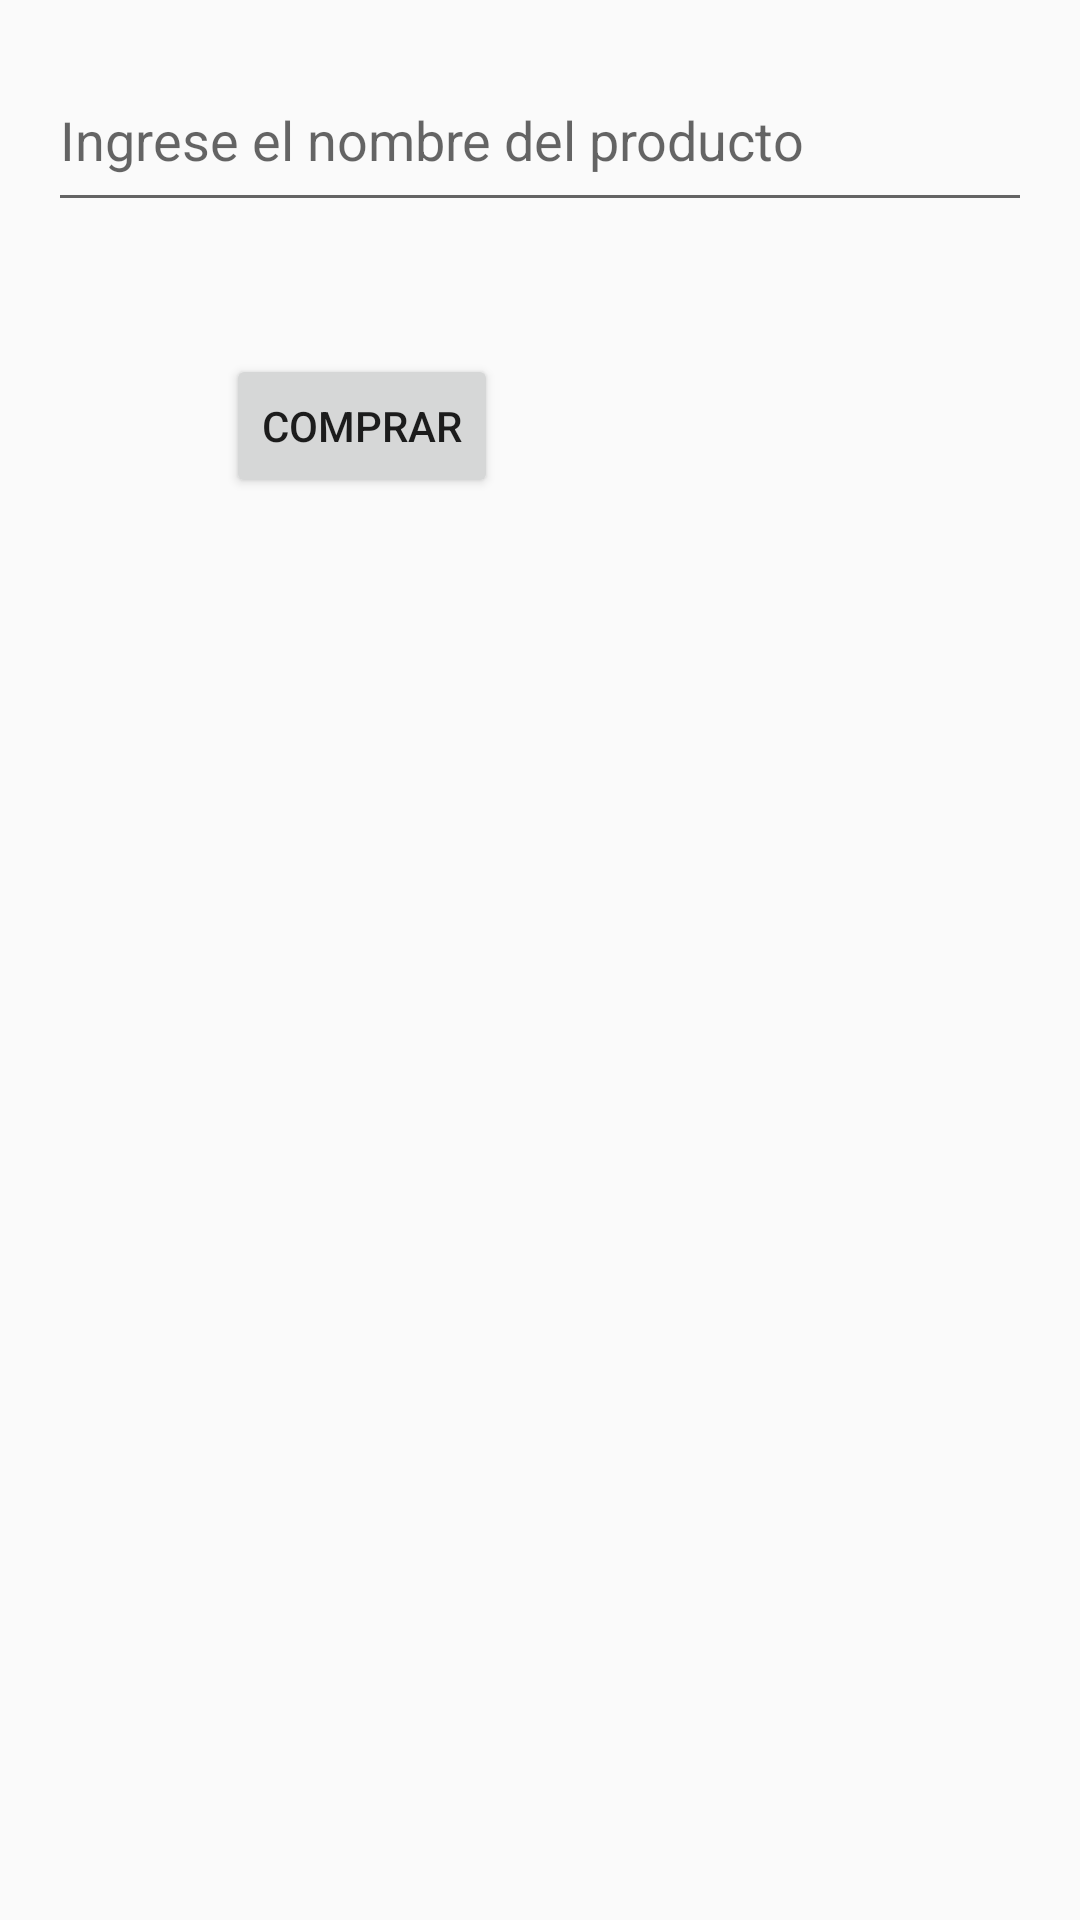

Layout XML and referenced resources for this Android screen:
<!-- AndroidManifest.xml: application theme Theme.Practica1_22110092 -->
<!-- res/layout/activity_purchase.xml -->
<?xml version="1.0" encoding="utf-8"?>
<RelativeLayout xmlns:android="http://schemas.android.com/apk/res/android"
    android:layout_width="match_parent"
    android:layout_height="match_parent"
    android:padding="16dp">

    <EditText
        android:id="@+id/productEditText"
        android:layout_width="385dp"
        android:layout_height="58dp"
        android:hint="Ingrese el nombre del producto" />

    <Button
        android:id="@+id/buyButton"
        android:layout_width="wrap_content"
        android:layout_height="wrap_content"
        android:layout_below="@id/productEditText"
        android:layout_alignParentEnd="true"
        android:layout_marginTop="44dp"
        android:layout_marginEnd="178dp"
        android:text="Comprar" />
</RelativeLayout>
<!-- resources referenced by this layout -->
<resources>
  <style name="Theme.Practica1_22110092" parent="Theme.AppCompat.Light.DarkActionBar">
          
          <item name="colorPrimary">@color/purple_500</item>
          <item name="colorPrimaryDark">@color/purple_700</item>
          <item name="colorAccent">@color/teal_200</item>
          
      </style>
  <!-- not gathered from this repository: default colours our renderer supplied (Android Studio template values) -->
  <color name="purple_500">#FF6200EE</color>
  <color name="purple_700">#FF3700B3</color>
  <color name="teal_200">#FF03DAC5</color>
</resources>
